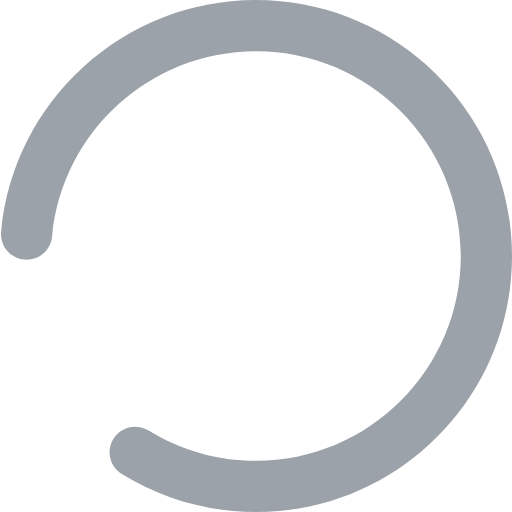
t = 0.00 s
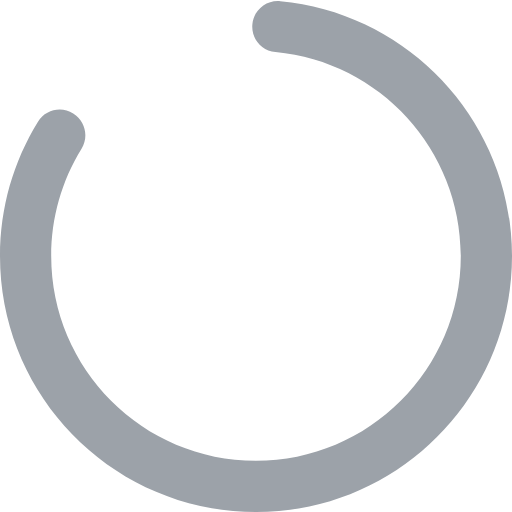
t = 0.25 s
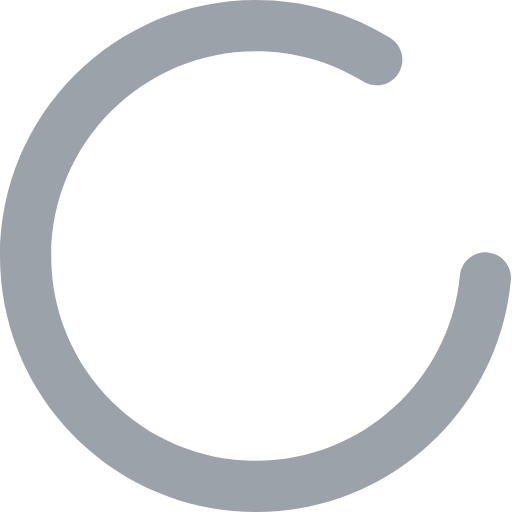
t = 0.50 s
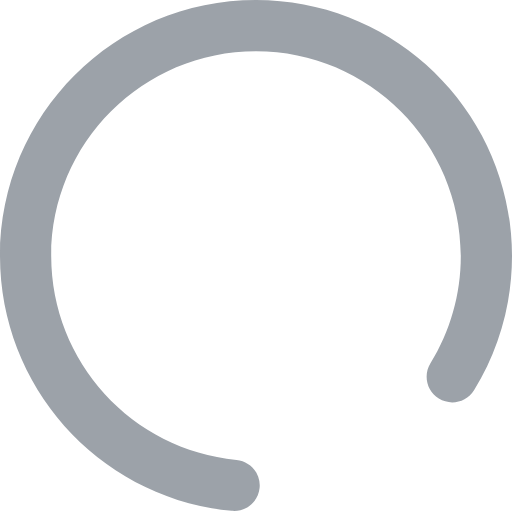
t = 0.75 s

The animated SVG that drew these frames (rendered in a browser with its animation timeline set to each time). Animation: 1 SMIL element (animateTransform=1); one cycle of 1.00 s, repeats indefinitely.

<?xml version="1.0" encoding="UTF-8"?>
<svg width="20px" height="20px" viewBox="0 0 20 20" version="1.1" xmlns="http://www.w3.org/2000/svg" xmlns:xlink="http://www.w3.org/1999/xlink">
    <!-- Generator: Sketch 63.1 (92452) - https://sketch.com -->
    <title>loading@1x</title>
    <desc>Created with Sketch.</desc>
    <g id="loading" stroke="none" stroke-width="1" fill="none" fill-rule="evenodd">
        <g id="编组">
            <rect id="矩形" fill="#FFFFFF" opacity="0" x="0" y="0" width="20" height="20"></rect>
            <path d="M4.75644292,18.5164711 C4.2863983,18.2265117 4.14041044,17.6104066 4.43036992,17.140362 C4.72032939,16.6703174 5.33643444,16.5243295 5.80647907,16.814289 C7.0569608,17.5856818 8.49675381,18 10,18 C14.418278,18 18,14.418278 18,10 C18,5.581722 14.418278,2 10,2 C9.44771525,2 9,1.55228475 9,1 C9,0.44771525 9.44771525,0 10,0 C15.5228475,0 20,4.4771525 20,10 C20,15.5228475 15.5228475,20 10,20 C8.12321622,20 6.32033271,19.481198 4.75644292,18.5164711 Z M9.98241683,1.36416329e-05 C10.5347008,-0.000937314435 10.9831875,0.446005136 10.9841415,0.998289064 C10.9850924,1.55057299 10.53815,1.99905971 9.98586605,2.00001364 C5.85627236,2.00713413 2.41987888,5.15741378 2.0355964,9.23962963 C1.98383549,9.78948348 1.49613037,10.1932676 0.946276521,10.1415067 C0.396422674,10.0897458 -0.00736143376,9.60204065 0.0443994743,9.05218681 C0.525059348,3.94615813 4.81988586,0.00891852509 9.98241683,1.36416329e-05 Z" id="loading" fill="#9CA2A9" fill-rule="nonzero">
              <animateTransform
                attributeType="xml"
                attributeName="transform"
                type="rotate"
                from="0 10 10"
                to="360 10 10"
                dur="1s"
                additive="sum"
                repeatCount="indefinite"
              ></animateTransform>
            </path>
        </g>
    </g>
</svg>